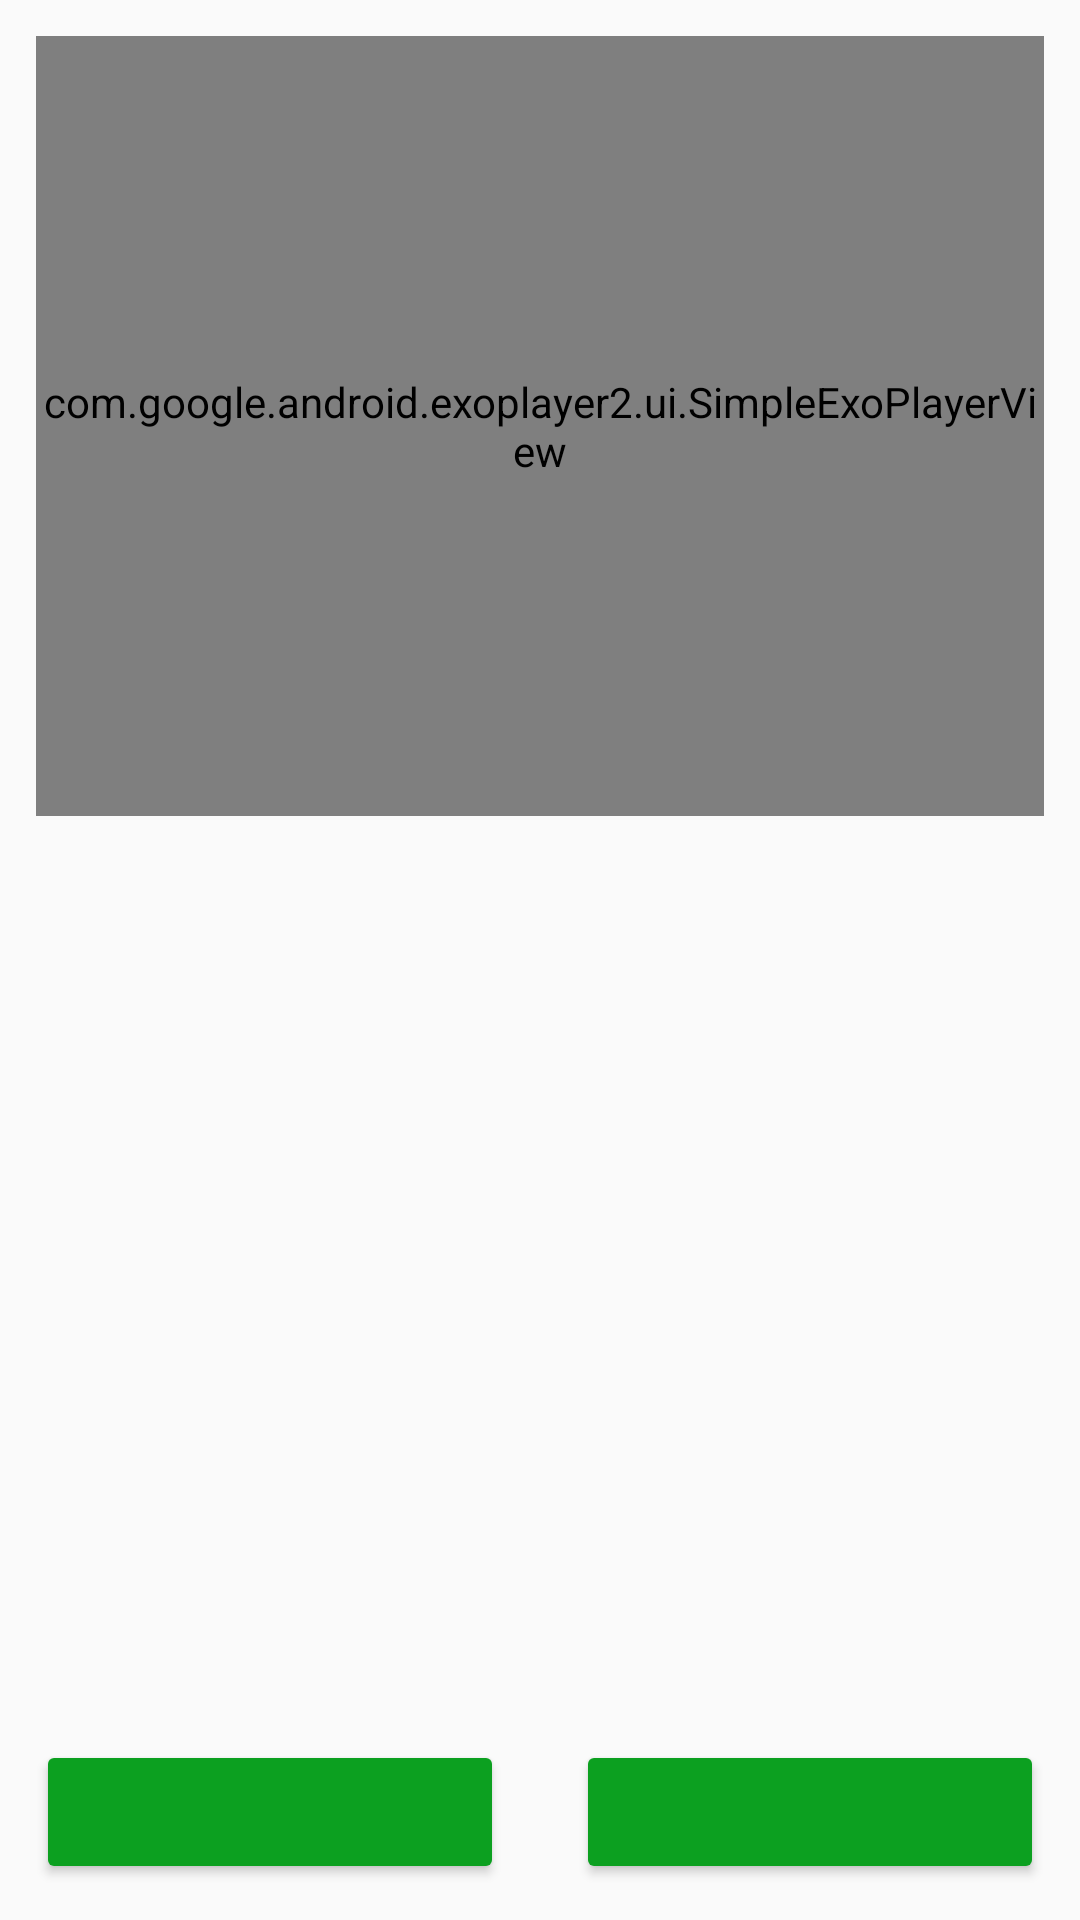

Layout XML and referenced resources for this Android screen:
<!-- AndroidManifest.xml: application theme AppTheme -->
<!-- res/layout/fragment_recipe_step.xml -->
<?xml version="1.0" encoding="utf-8"?>
<RelativeLayout xmlns:android="http://schemas.android.com/apk/res/android"
    android:id="@+id/main_content"
    android:layout_width="match_parent"
    android:layout_height="match_parent">

    <ScrollView
        android:layout_width="match_parent"
        android:layout_height="fill_parent"
        android:layout_above="@id/footer_buttons"
        android:fillViewport="true">

        <LinearLayout
            android:id="@+id/details_view"
            android:layout_width="match_parent"
            android:layout_height="wrap_content"
            android:orientation="vertical"
            android:paddingLeft="@dimen/recipe_step_margin_value"
            android:paddingRight="@dimen/recipe_step_margin_value"
            android:paddingTop="@dimen/recipe_step_margin_value">

            <com.google.android.exoplayer2.ui.SimpleExoPlayerView
                android:id="@+id/video_recipe_step"
                android:layout_width="match_parent"
                android:layout_height="@dimen/step_image_view_height_value" />

            <ImageView
                android:id="@+id/no_video_found"
                android:layout_width="match_parent"
                android:layout_height="@dimen/step_image_view_height_value"
                android:src="@drawable/no_video_found"
                android:visibility="gone"
                android:scaleType="centerCrop"
                android:contentDescription="@string/content_description_image_no_video" />

            <TextView
                android:id="@+id/instructions_step_recipe"
                android:layout_width="match_parent"
                android:layout_height="fill_parent"
                android:layout_marginTop="@dimen/recipe_step_margin_value"
                android:fontFamily="sans-serif-light"
                android:textColor="@android:color/black"
                android:layout_gravity="center"
                android:gravity="center"
                android:textSize="@dimen/instructions_text_view_size_value" />

        </LinearLayout>
    </ScrollView>

    <LinearLayout
        android:id="@+id/footer_buttons"
        android:layout_width="match_parent"
        android:layout_height="wrap_content"
        android:gravity="center"
        android:layout_alignParentBottom="true"
        android:orientation="horizontal">

        <Button
            android:id="@+id/previous_section"
            android:layout_width="@dimen/zero_dp"
            android:layout_height="fill_parent"
            android:layout_weight="1"
            android:layout_margin="@dimen/recipe_step_margin_value"
            android:backgroundTint="@color/colorAccent" />

        <Button
            android:id="@+id/next_section"
            android:layout_width="@dimen/zero_dp"
            android:layout_height="fill_parent"
            android:layout_weight="1"
            android:layout_margin="@dimen/recipe_step_margin_value"
            android:backgroundTint="@color/colorAccent" />

    </LinearLayout>

</RelativeLayout>
<!-- resources referenced by this layout -->
<resources>
  <color name="colorAccent">#0ca020</color>
  <dimen name="instructions_text_view_size_value">20sp</dimen>
  <dimen name="recipe_step_margin_value">12dp</dimen>
  <dimen name="step_image_view_height_value">260dp</dimen>
  <dimen name="zero_dp">0dp</dimen>
  <string name="content_description_image_no_video">Cannot Load No Video Image</string>
  <style name="AppTheme" parent="Theme.AppCompat.Light.DarkActionBar">
          
          <item name="colorPrimary">@color/colorPrimary</item>
          <item name="colorPrimaryDark">@color/colorPrimaryDark</item>
          <item name="colorAccent">@color/colorAccent</item>
      </style>
  <color name="colorPrimary">#4286f4</color>
  <color name="colorPrimaryDark">#052963</color>
</resources>
